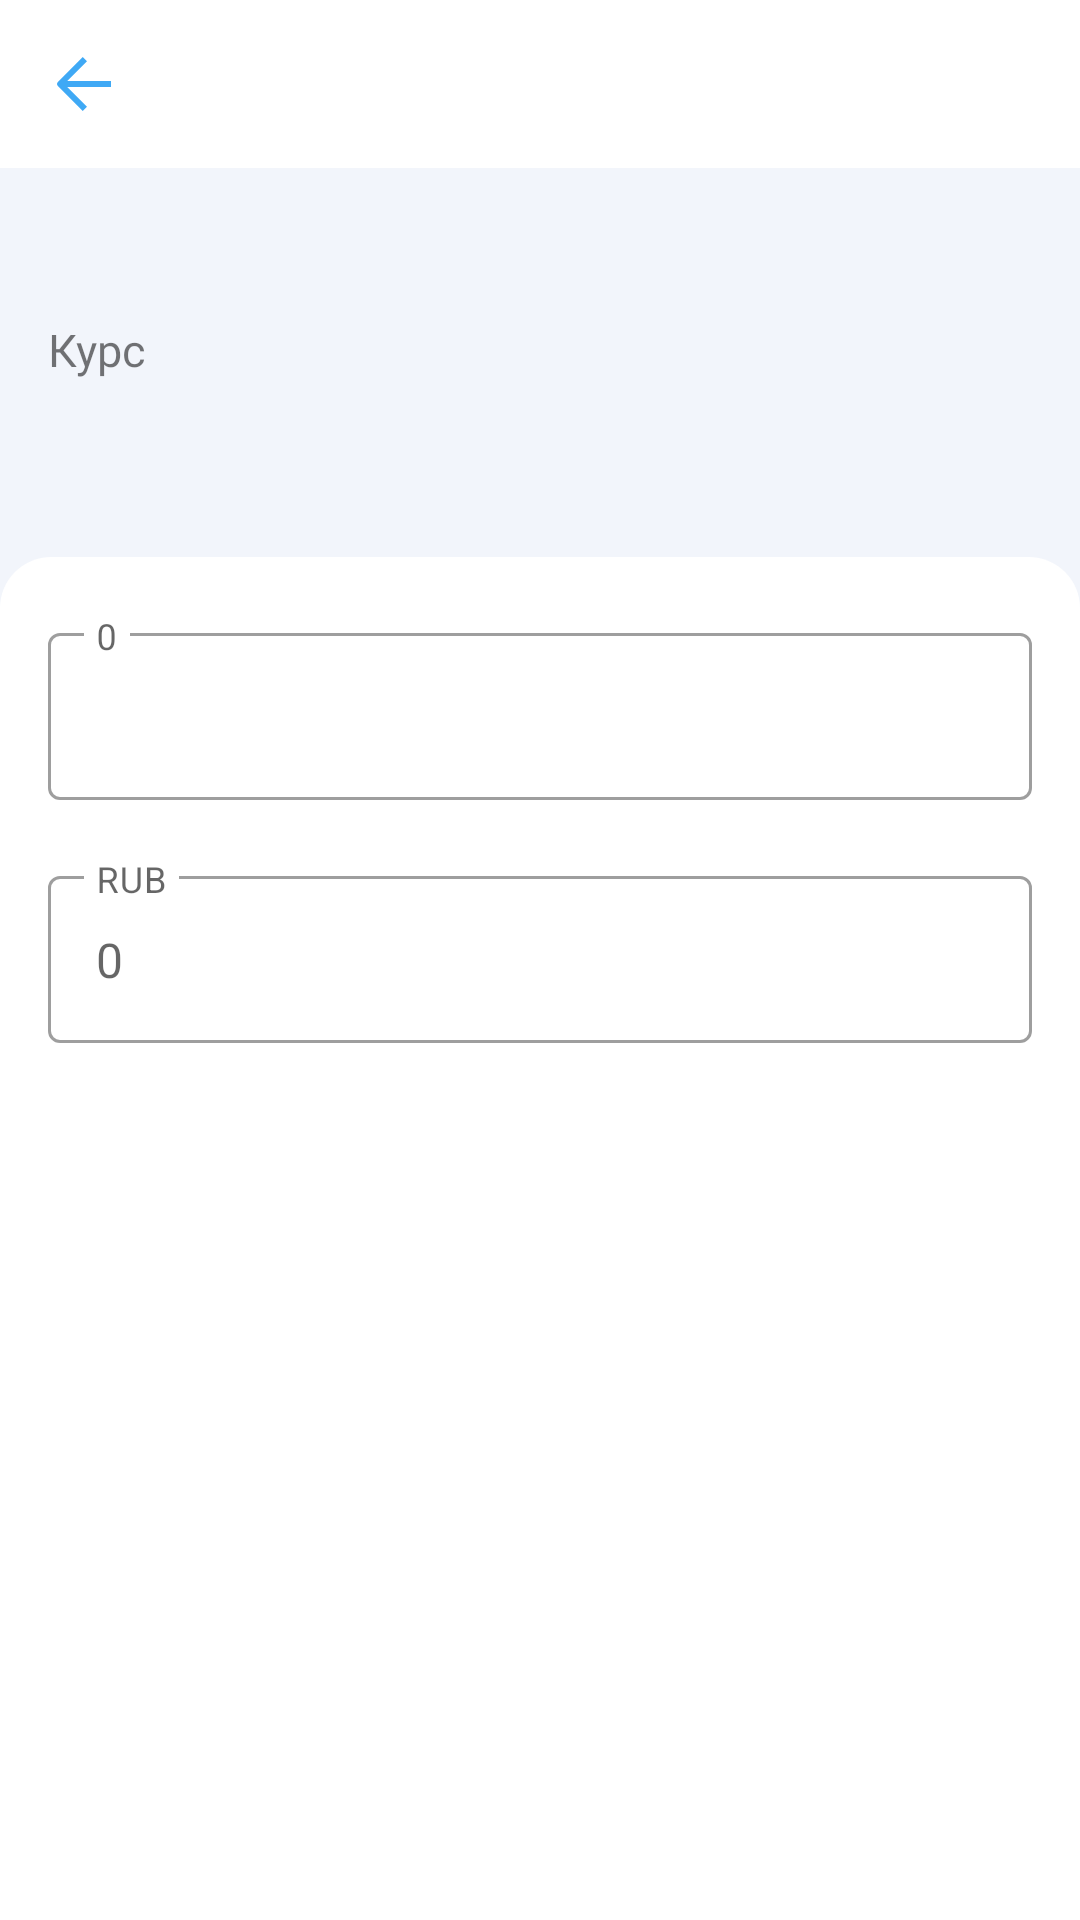

Produce the Android XML layout that renders to this screen, including the resource entries it uses.
<!-- AndroidManifest.xml: application theme Theme.Money -->
<!-- res/layout/fragment_convertation.xml -->
<?xml version="1.0" encoding="utf-8"?>
<LinearLayout xmlns:android="http://schemas.android.com/apk/res/android"
    xmlns:app="http://schemas.android.com/apk/res-auto"
    xmlns:tools="http://schemas.android.com/tools"
    android:layout_width="match_parent"
    android:layout_height="match_parent"
    android:background="@color/convertation_fragment_header_bg"
    android:orientation="vertical">

    <com.google.android.material.appbar.MaterialToolbar
        android:id="@+id/toolbar_convertation"
        android:layout_width="match_parent"
        android:layout_height="?attr/actionBarSize"
        android:background="@color/white"
        app:navigationIcon="@drawable/ic_back"
        app:titleTextAppearance="@style/Toolbar.TitleText"
        tools:title="AUD" />

    <LinearLayout
        android:id="@+id/linearLayout_header"
        android:layout_width="match_parent"
        android:layout_height="wrap_content"
        android:layout_marginHorizontal="@dimen/convertation_fragment_header_margin_horizontal"
        android:layout_marginTop="@dimen/convertation_fragment_header_margin_top"
        android:orientation="vertical">

        <TextView
            android:id="@+id/textView_title"
            android:layout_width="wrap_content"
            android:layout_height="wrap_content"
            android:fontFamily="@font/sf_semibold"
            android:textColor="@color/black"
            android:textSize="18sp"
            tools:text="Австралийский доллар" />

        <TextView
            android:id="@+id/textView_rate_label"
            android:layout_width="wrap_content"
            android:layout_height="wrap_content"
            android:layout_marginTop="@dimen/text_view_rate_label_margin_top"
            android:fontFamily="@font/sf_regular"
            android:text="@string/rate_label"
            android:textSize="15sp" />

        <TextView
            android:id="@+id/textView_rate"
            android:layout_width="wrap_content"
            android:layout_height="wrap_content"
            android:layout_marginTop="@dimen/text_view_rate_margin_top"
            android:fontFamily="@font/sf_bold"
            android:textColor="@color/black"
            android:textSize="26sp"
            tools:text="59.22 ₽" />

    </LinearLayout>

    <LinearLayout
        android:id="@+id/linearLayout_convertation_container"
        android:layout_width="match_parent"
        android:layout_height="match_parent"
        android:layout_marginTop="@dimen/convertation_container_margin_top"
        android:background="@drawable/transfer_container_bg"
        android:orientation="vertical"
        android:paddingHorizontal="@dimen/convertation_container_margin_horizontal">

        <com.google.android.material.textfield.TextInputLayout
            android:id="@+id/textInputLayout_convertation_to_rubles"
            style="@style/Widget.MaterialComponents.TextInputLayout.OutlinedBox"
            android:layout_width="match_parent"
            android:layout_height="wrap_content"
            android:layout_marginTop="@dimen/textInputLayout_convertation_to_rubles_margin_top"
            app:expandedHintEnabled="false"
            tools:hint="AUD">

            <com.google.android.material.textfield.TextInputEditText
                android:id="@+id/textInputEditText_current_currency"
                android:layout_width="match_parent"
                android:layout_height="wrap_content"
                android:hint="@string/zero"
                android:inputType="numberDecimal" />

        </com.google.android.material.textfield.TextInputLayout>

        <com.google.android.material.textfield.TextInputLayout
            android:id="@+id/textInputLayout_convertation_from_rubles"
            style="@style/Widget.MaterialComponents.TextInputLayout.OutlinedBox"
            android:layout_width="match_parent"
            android:layout_height="wrap_content"
            android:layout_marginTop="@dimen/textInputLayout_convertation_to_rubles_margin_top"
            android:hint="@string/rub"
            app:expandedHintEnabled="false">

            <com.google.android.material.textfield.TextInputEditText
                android:id="@+id/textInputEditText_rubles"
                android:layout_width="match_parent"
                android:layout_height="wrap_content"
                android:hint="@string/zero"
                android:inputType="numberDecimal" />

        </com.google.android.material.textfield.TextInputLayout>

    </LinearLayout>

</LinearLayout>
<!-- resources referenced by this layout -->
<resources>
  <color name="black">#FF000000</color>
  <color name="convertation_fragment_header_bg">#F2F5FB</color>
  <color name="white">#FFFFFFFF</color>
  <dimen name="convertation_container_margin_horizontal">16dp</dimen>
  <dimen name="convertation_container_margin_top">20dp</dimen>
  <dimen name="convertation_fragment_header_margin_horizontal">16dp</dimen>
  <dimen name="convertation_fragment_header_margin_top">20dp</dimen>
  <dimen name="textInputLayout_convertation_to_rubles_margin_top">20dp</dimen>
  <dimen name="text_view_rate_label_margin_top">6dp</dimen>
  <dimen name="text_view_rate_margin_top">4dp</dimen>
  <!-- drawable ic_back (drawable) -->
  <vector xmlns:android="http://schemas.android.com/apk/res/android"
      android:width="18dp"
      android:height="18dp"
      android:viewportWidth="18"
      android:viewportHeight="18">
      <path
          android:fillColor="#3FA9F5"
          android:fillType="evenOdd"
          android:pathData="M3.414,10L9.998,16.584L8.584,17.998L0.293,9.707C-0.098,9.317 -0.098,8.683 0.293,8.293L8.584,0.002L9.998,1.416L3.414,8H18V10H3.414Z" />
  </vector>
  <!-- drawable transfer_container_bg (drawable) -->
  <?xml version="1.0" encoding="utf-8"?>
  <shape xmlns:android="http://schemas.android.com/apk/res/android"
      android:shape="rectangle">
      <corners
          android:topLeftRadius="17dp"
          android:topRightRadius="17dp" />
      <solid android:color="@color/white" />
  </shape>
  <string name="rate_label">Курс</string>
  <string name="rub">RUB</string>
  <string name="zero">0</string>
  <style name="Toolbar.TitleText" parent="TextAppearance.Widget.AppCompat.Toolbar.Title">
          <item name="android:textSize">20sp</item>
          <item name="fontFamily">@font/sf_semibold</item>
      </style>
  <style name="Theme.Money" parent="Theme.MaterialComponents.DayNight.NoActionBar">
          <item name="colorPrimary">@color/main_color</item>
          <item name="colorPrimaryVariant">@color/purple_700</item>
          <item name="colorOnPrimary">@color/white</item>
          <item name="colorSecondary">@color/main_color</item>
          <item name="colorSecondaryVariant">@color/teal_700</item>
          <item name="colorOnSecondary">@color/black</item>
          <item name="android:statusBarColor">@android:color/white</item>
          <item name="android:windowLightStatusBar" tools:targetApi="23">true</item>
      </style>
  <color name="main_color">#3FA9F5</color>
  <color name="purple_700">#FF3700B3</color>
  <color name="teal_700">#FF018786</color>
</resources>
